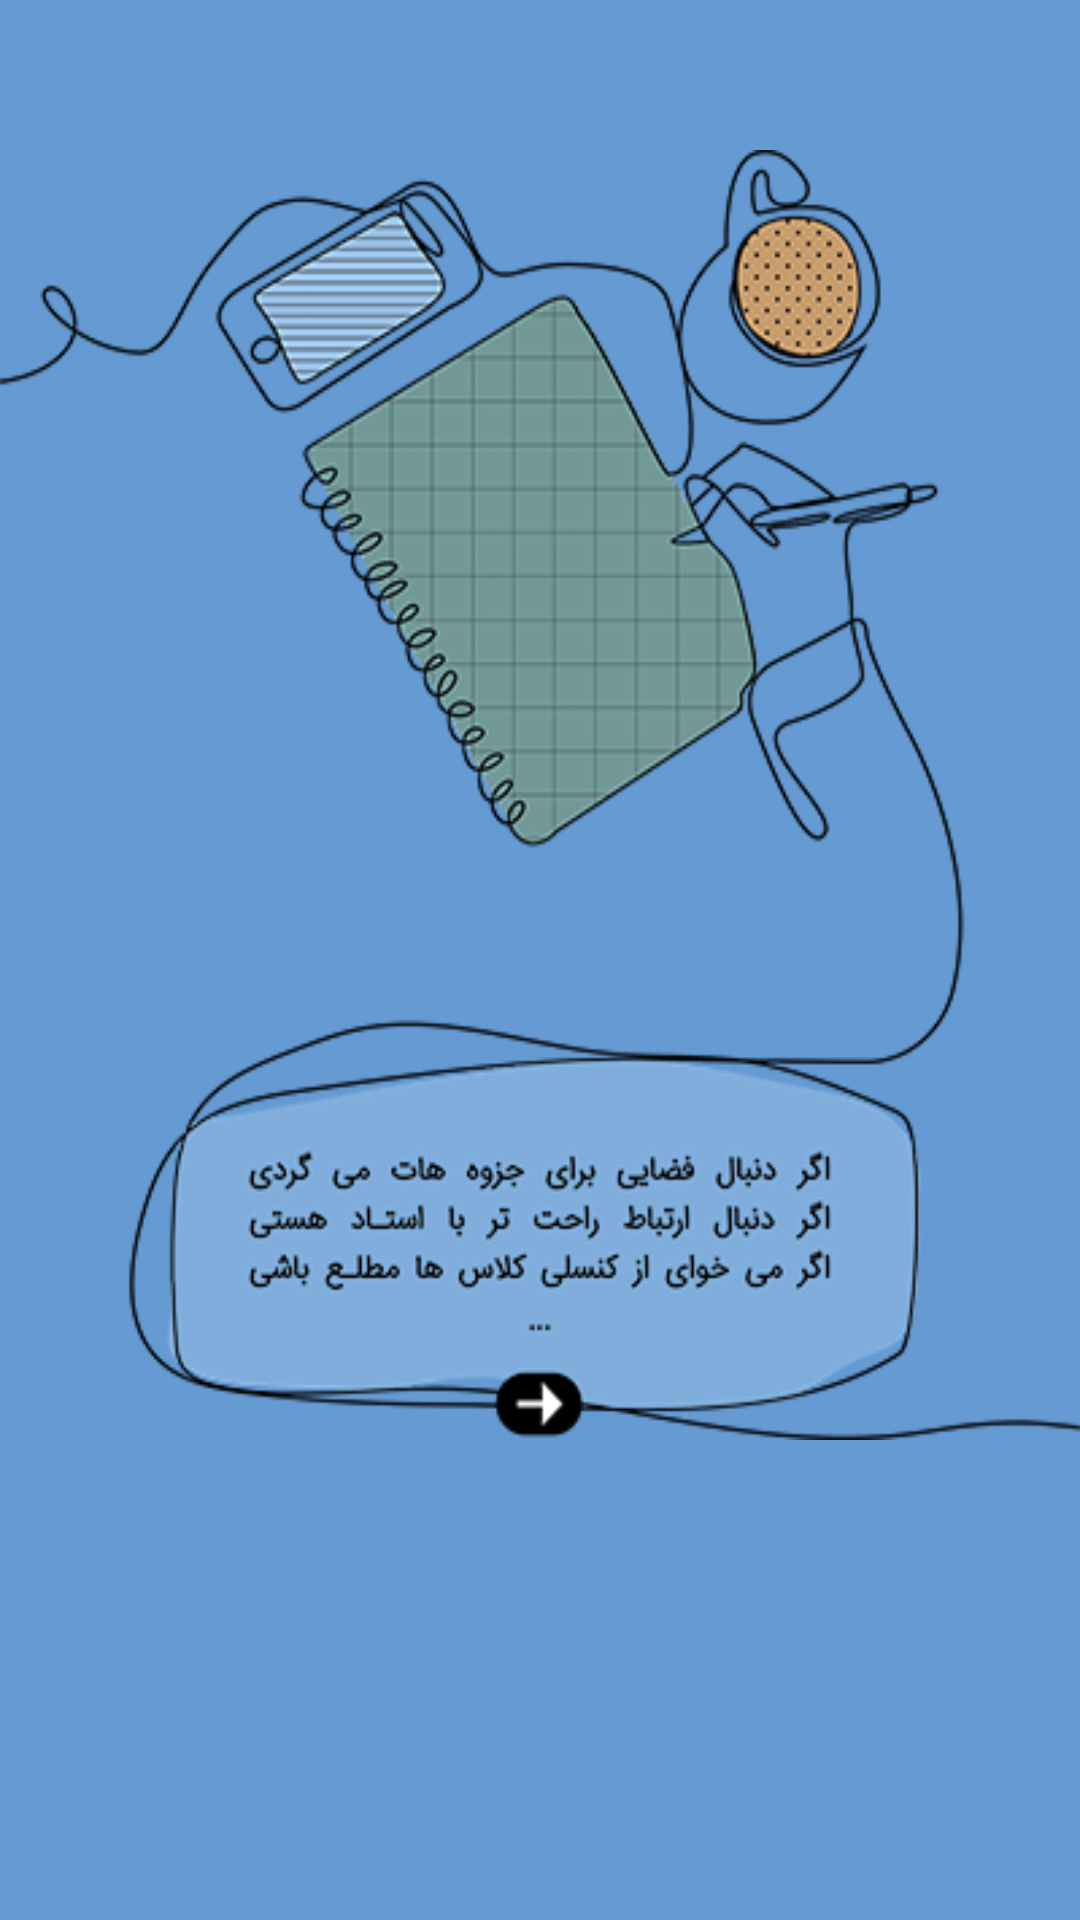

Produce the Android XML layout that renders to this screen, including the resource entries it uses.
<!-- AndroidManifest.xml: application theme Theme.JozveFaal30 -->
<!-- res/layout/activity_slide_sign_up1.xml -->
<?xml version="1.0" encoding="utf-8"?>
<LinearLayout
    xmlns:android="http://schemas.android.com/apk/res/android"
    xmlns:app="http://schemas.android.com/apk/res-auto"
    xmlns:tools="http://schemas.android.com/tools"
    android:layout_width="match_parent"
    android:layout_height="match_parent"
    android:orientation="vertical"
    android:id="@+id/signup1"
    android:background="@color/blue_back"
    tools:context=".slide_sign_up1">
    <androidx.appcompat.widget.AppCompatImageView
        android:layout_width="match_parent"
        android:layout_height="match_parent"
        android:background="@drawable/page_two"
        android:layout_weight="1"
        android:layout_marginTop="50dp"/>
    <RelativeLayout
        android:layout_width="match_parent"
        android:layout_height="match_parent"
        android:layout_weight="3">

    </RelativeLayout>
</LinearLayout>
<!-- resources referenced by this layout -->
<resources>
  <color name="blue_back">#659ad2</color>
  <!-- drawable page_two: png bitmap (drawable, 84257 bytes) -->
  <style name="Theme.JozveFaal30" parent="Theme.MaterialComponents.DayNight.NoActionBar">
          
          <item name="colorPrimary">@color/colorPrimary</item>
          <item name="colorPrimaryDark">@color/black</item>
          <item name="colorAccent">@color/black</item>
          
          <item name="android:statusBarColor" tools:targetApi="l">?attr/colorPrimaryVariant</item>
          
      </style>
  <color name="colorPrimary">#badaf3</color>
  <color name="black">#000000</color>
</resources>
